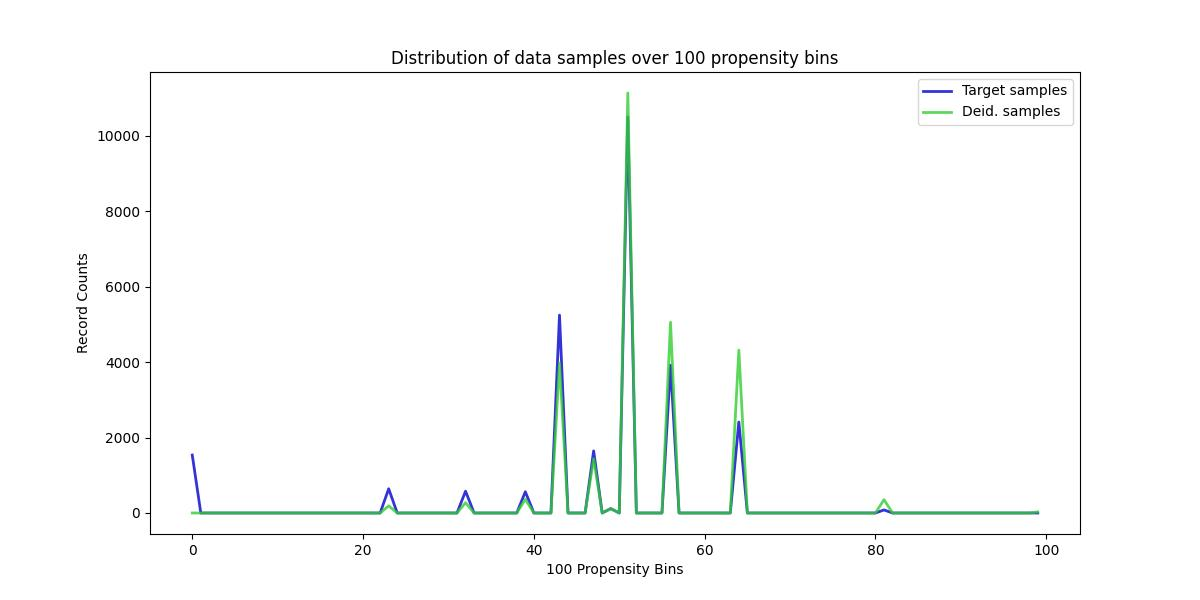

The data file committed next to this chart (first rows):
, Target samples, Deid. samples
0, 1537, 0
1, 0, 0
2, 0, 0
3, 0, 0
4, 0, 0
5, 0, 0
6, 0, 0
7, 0, 0
8, 0, 0
9, 0, 0
10, 0, 0
11, 0, 0
12, 0, 0
13, 0, 0
14, 0, 0
15, 0, 0
16, 0, 0
17, 0, 0
18, 0, 0
19, 0, 0
20, 0, 0
21, 0, 0
22, 0, 0
23, 643, 190
24, 0, 0
25, 0, 0
26, 0, 0
27, 0, 0
28, 0, 0
29, 0, 0
30, 0, 0
31, 0, 0
32, 579, 273
33, 0, 0
34, 0, 0
35, 0, 0
36, 0, 0
37, 0, 0
38, 0, 0
39, 564, 365
40, 0, 0
41, 0, 0
42, 0, 0
43, 5249, 3974
44, 0, 0
45, 0, 0
46, 0, 0
47, 1647, 1438
48, 0, 0
49, 117, 113
50, 0, 0
51, 10507, 11139
52, 0, 0
53, 0, 0
54, 0, 0
55, 0, 0
56, 3917, 5060
57, 0, 0
58, 0, 0
59, 0, 0
... 40 more rows
